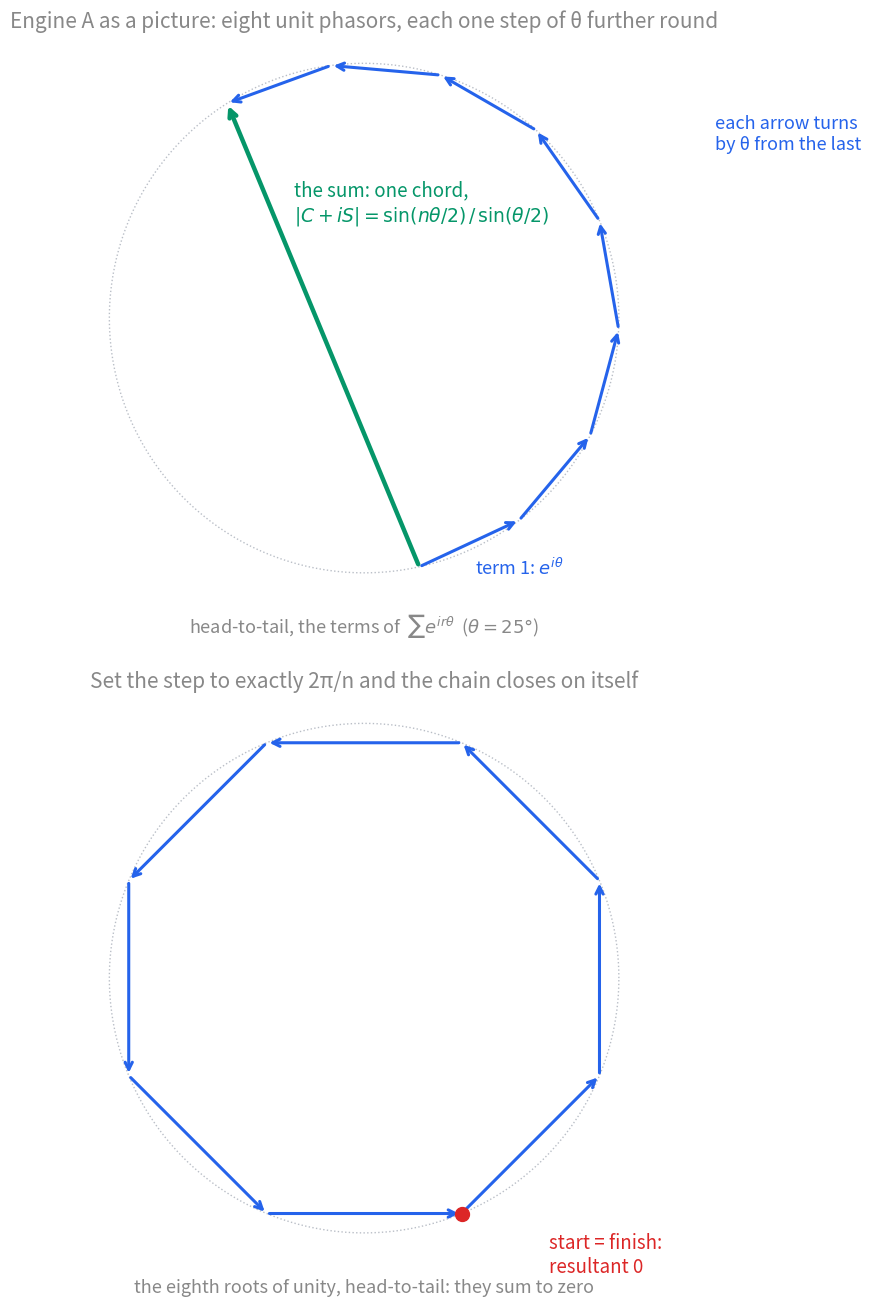

Reproduce this figure in Python.
"""Figure for the De Moivre at Work card.

Regenerate:  python3 demoivre-figures.py
Writes, beside this file:
  cis-phasor-chain.svg — Engine A drawn: the terms of sum e^{ir·theta} laid
      head-to-tail as unit phasors, each one step-angle theta further round.
      Top: theta = 25 deg, n = 8 — the chain arcs and the resultant chord is
      the sum, magnitude sin(n theta/2)/sin(theta/2). Bottom: step angle set
      to exactly 2*pi/n — the chain closes into a regular polygon, resultant
      zero: the roots of unity summing to zero, drawn.

Vault palette: all text #888, transparent background, byte-stable output.
"""

import numpy as np
import matplotlib
matplotlib.use("Agg")
import matplotlib.pyplot as plt

AX = "#888888"
BLUE = "#2563eb"
GREEN = "#059669"
RED = "#dc2626"
AMBER = "#f59e0b"
GREY = "#9ca3af"

plt.rcParams.update({
    "text.color": AX, "axes.labelcolor": AX, "axes.edgecolor": AX,
    "xtick.color": AX, "ytick.color": AX, "font.size": 13,
    "font.family": "sans-serif", "svg.fonttype": "none", "svg.hashsalt": "vault",
})

fig, (top, bot) = plt.subplots(2, 1, figsize=(8.6, 13.2))


def chain(ax_, theta, n, title, note, show_resultant=True):
    pts = [np.array([0.0, 0.0])]
    for r in range(1, n + 1):
        pts.append(pts[-1] + np.array([np.cos(r * theta), np.sin(r * theta)]))
    pts = np.array(pts)

    for r in range(n):
        p, q = pts[r], pts[r + 1]
        ax_.annotate("", xy=q, xytext=p,
                     arrowprops=dict(arrowstyle="->", color=BLUE, lw=2.2))
    if show_resultant:
        ax_.annotate("", xy=pts[-1], xytext=pts[0],
                     arrowprops=dict(arrowstyle="->", color=GREEN, lw=3.2))

    # circumcircle through chain vertices (computed, not guessed)
    R = 1.0 / (2.0 * np.sin(theta / 2.0))
    centre = pts[0] + R * np.array([np.cos(theta / 2 + np.pi / 2),
                                    np.sin(theta / 2 + np.pi / 2)])
    tt = np.linspace(0, 2 * np.pi, 200)
    ax_.plot(centre[0] + R * np.cos(tt), centre[1] + R * np.sin(tt),
             color=GREY, lw=1.0, ls=":", alpha=0.7)

    ax_.set_aspect("equal")
    ax_.set_axis_off()
    ax_.set_title(title, fontsize=15, color=AX, pad=8)
    ax_.text(0.5, -0.06, note, transform=ax_.transAxes, fontsize=13,
             color=AX, ha="center")
    return pts


# Top: theta = 25 deg, n = 8 — open arc, healthy resultant
th, n = np.deg2rad(25), 8
pts = chain(top, th, n,
            "Engine A as a picture: eight unit phasors, each one step of θ further round",
            r"head-to-tail, the terms of  $\sum e^{ir\theta}$  ($\theta = 25°$)")
top.annotate(r"term 1: $e^{i\theta}$", xy=(pts[0] + pts[1]) / 2 + np.array([0.05, -0.28]),
             fontsize=13, color=BLUE)
mid = pts[len(pts) // 2] + np.array([0.15, 0.3])
top.text(mid[0]+0.9, mid[1]+0.35, "each arrow turns\nby θ from the last", fontsize=13, color=BLUE)
res_mid = pts[-1] * 0.45
top.text(res_mid[0] - 0.35, res_mid[1] + 1.25,
         "the sum: one chord,\n" + r"$|C+iS| = \sin(n\theta/2)\,/\,\sin(\theta/2)$",
         fontsize=13.5, color=GREEN)

# Bottom: theta = 2*pi/8 — the chain closes: roots of unity sum to zero
th2, n2 = 2 * np.pi / 8, 8
pts2 = chain(bot, th2, n2,
             "Set the step to exactly 2π/n and the chain closes on itself",
             "the eighth roots of unity, head-to-tail: they sum to zero",
             show_resultant=False)
bot.plot([0], [0], "o", ms=10, color=RED, zorder=5)
bot.text(0.45, -0.3, "start = finish:\nresultant 0", fontsize=13.5, color=RED)

fig.tight_layout(h_pad=2.0)
fig.savefig("cis-phasor-chain.svg", transparent=True, bbox_inches="tight",
            metadata={"Date": None})
print("wrote cis-phasor-chain.svg")
